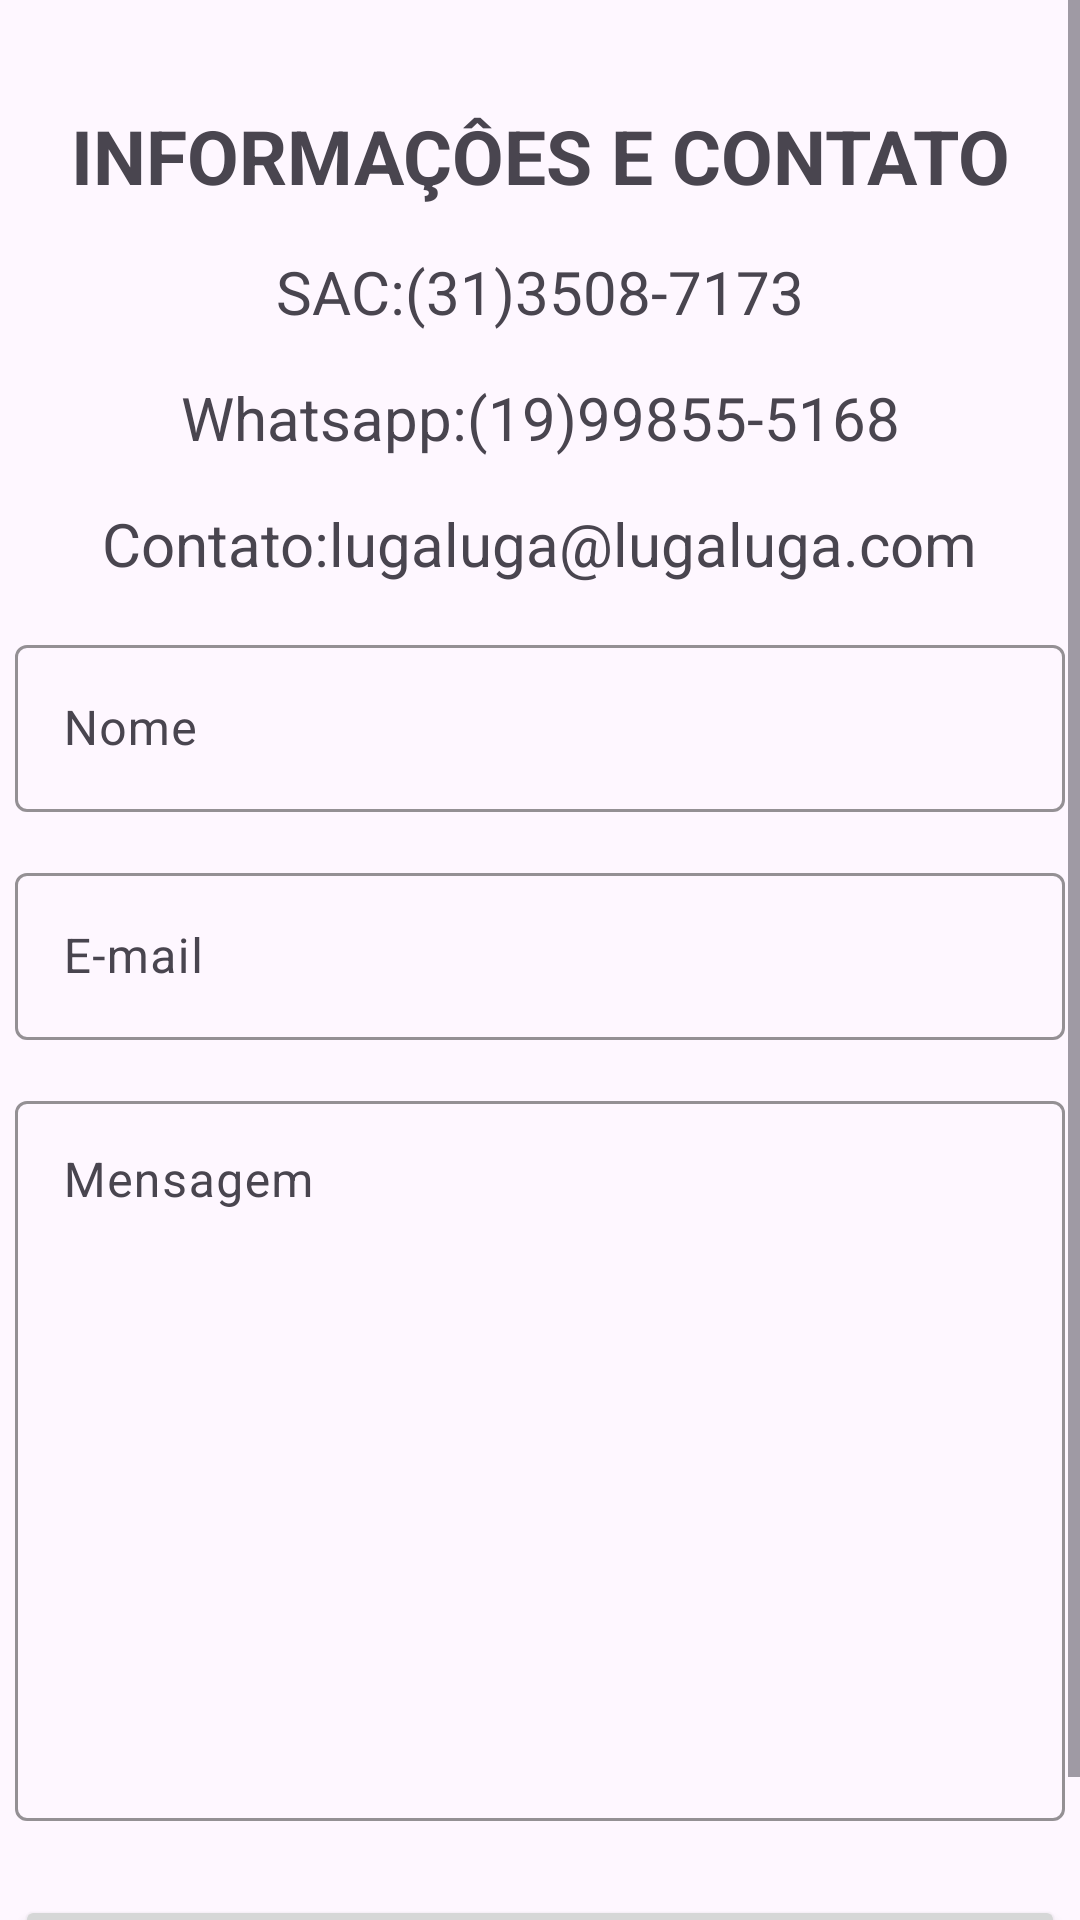

Here is an Android app screen rendered from its layout file. Give the layout XML and the strings, colors and styles it references.
<!-- AndroidManifest.xml: application theme Theme.LugaLuga -->
<!-- res/layout/fragment_fale_conosco.xml -->
<?xml version="1.0" encoding="utf-8"?>
<FrameLayout xmlns:android="http://schemas.android.com/apk/res/android"
    xmlns:tools="http://schemas.android.com/tools"
    android:layout_width="match_parent"
    android:layout_height="match_parent"
    xmlns:app="http://schemas.android.com/apk/res-auto"
    tools:context=".view.FaleConoscoFragment">

    <ScrollView
        android:id="@+id/scrollView"
        android:layout_width="match_parent"
        android:layout_height="wrap_content"
        app:layout_constraintTop_toTopOf="parent"
        app:layout_constraintStart_toStartOf="parent"
        app:layout_constraintEnd_toEndOf="parent">

    <androidx.constraintlayout.widget.ConstraintLayout
        android:layout_width="match_parent"
        android:layout_height="match_parent">


    <TextView
        android:id="@+id/inf"
        android:layout_width="wrap_content"
        android:layout_height="wrap_content"
        android:text="INFORMAÇÔES E CONTATO"
        android:textSize="25sp"
        android:textStyle="bold"
        android:layout_marginTop="35dp"
        app:layout_constraintTop_toTopOf="parent"
        app:layout_constraintStart_toStartOf="parent"
        app:layout_constraintEnd_toEndOf="parent"/>

    <TextView
        android:id="@+id/sac"
        android:layout_width="wrap_content"
        android:layout_height="wrap_content"
        android:text="SAC:(31)3508-7173"
        android:textSize="20sp"
        android:layout_marginTop="15dp"
        app:layout_constraintStart_toStartOf="parent"
        app:layout_constraintEnd_toEndOf="parent"
        app:layout_constraintTop_toBottomOf="@id/inf"/>

    <TextView
        android:id="@+id/wats"
        android:layout_width="wrap_content"
        android:layout_height="wrap_content"
        android:text="Whatsapp:(19)99855-5168"
        android:textSize="20sp"
        android:layout_marginTop="15dp"
        app:layout_constraintStart_toStartOf="parent"
        app:layout_constraintEnd_toEndOf="parent"
        app:layout_constraintTop_toBottomOf="@id/sac"/>

    <TextView
        android:id="@+id/cont"
        android:layout_width="wrap_content"
        android:layout_height="wrap_content"
        android:text="Contato:lugaluga@lugaluga.com"
        android:textSize="20sp"
        android:layout_marginTop="15dp"
        app:layout_constraintStart_toStartOf="parent"
        app:layout_constraintEnd_toEndOf="parent"
        app:layout_constraintTop_toBottomOf="@id/wats"/>

        <com.google.android.material.textfield.TextInputLayout
            android:id="@+id/input_nome"
            android:layout_width="350dp"
            android:layout_height="wrap_content"
            android:hint="@string/nome"
            android:layout_marginTop="15dp"
            app:boxStrokeColor="@color/azul"
            app:layout_constraintEnd_toEndOf="parent"
            app:layout_constraintStart_toStartOf="parent"
            app:layout_constraintTop_toBottomOf="@+id/cont">

        <com.google.android.material.textfield.TextInputEditText
            android:layout_width="match_parent"
            android:layout_height="wrap_content" />

        </com.google.android.material.textfield.TextInputLayout>

        <com.google.android.material.textfield.TextInputLayout
            android:id="@+id/inputEmail"
            android:layout_width="350dp"
            android:layout_height="wrap_content"
            android:hint="@string/hint_email"
            android:layout_marginTop="15dp"
            app:boxStrokeColor="@color/azul"
            app:layout_constraintEnd_toEndOf="parent"
            app:layout_constraintStart_toStartOf="parent"
            app:layout_constraintTop_toBottomOf="@+id/input_nome">

        <com.google.android.material.textfield.TextInputEditText
            android:layout_width="match_parent"
            android:layout_height="wrap_content" />

        </com.google.android.material.textfield.TextInputLayout>

        <com.google.android.material.textfield.TextInputLayout
            android:id="@+id/inputMss"
            android:layout_width="350dp"
            android:layout_height="250dp"
            android:hint="Mensagem"
            android:layout_marginTop="15dp"
            app:boxStrokeColor="@color/azul"
            app:layout_constraintEnd_toEndOf="parent"
            app:layout_constraintStart_toStartOf="parent"
            app:layout_constraintTop_toBottomOf="@+id/inputEmail">

            <com.google.android.material.textfield.TextInputEditText
                android:layout_width="match_parent"
                android:layout_height="240dp"
                android:gravity="top" />

        </com.google.android.material.textfield.TextInputLayout>

        <Button
            android:layout_width="350dp"
            android:layout_height="60dp"
            android:text="ENVIAR"
            android:layout_marginTop="20dp"
            app:layout_constraintStart_toStartOf="parent"
            app:layout_constraintEnd_toEndOf="parent"
            app:layout_constraintTop_toBottomOf="@id/inputMss"/>

    </androidx.constraintlayout.widget.ConstraintLayout>

    </ScrollView>

</FrameLayout>
<!-- resources referenced by this layout -->
<resources>
  <color name="azul">#1C1C8E</color>
  <string name="hint_email">E-mail</string>
  <string name="nome">Nome</string>
  <style name="Theme.LugaLuga" parent="Base.Theme.LugaLuga" />
  <style name="Base.Theme.LugaLuga" parent="Theme.Material3.DayNight.NoActionBar">
          
          
          <item name="colorPrimary">@color/azul</item>
      </style>
</resources>
